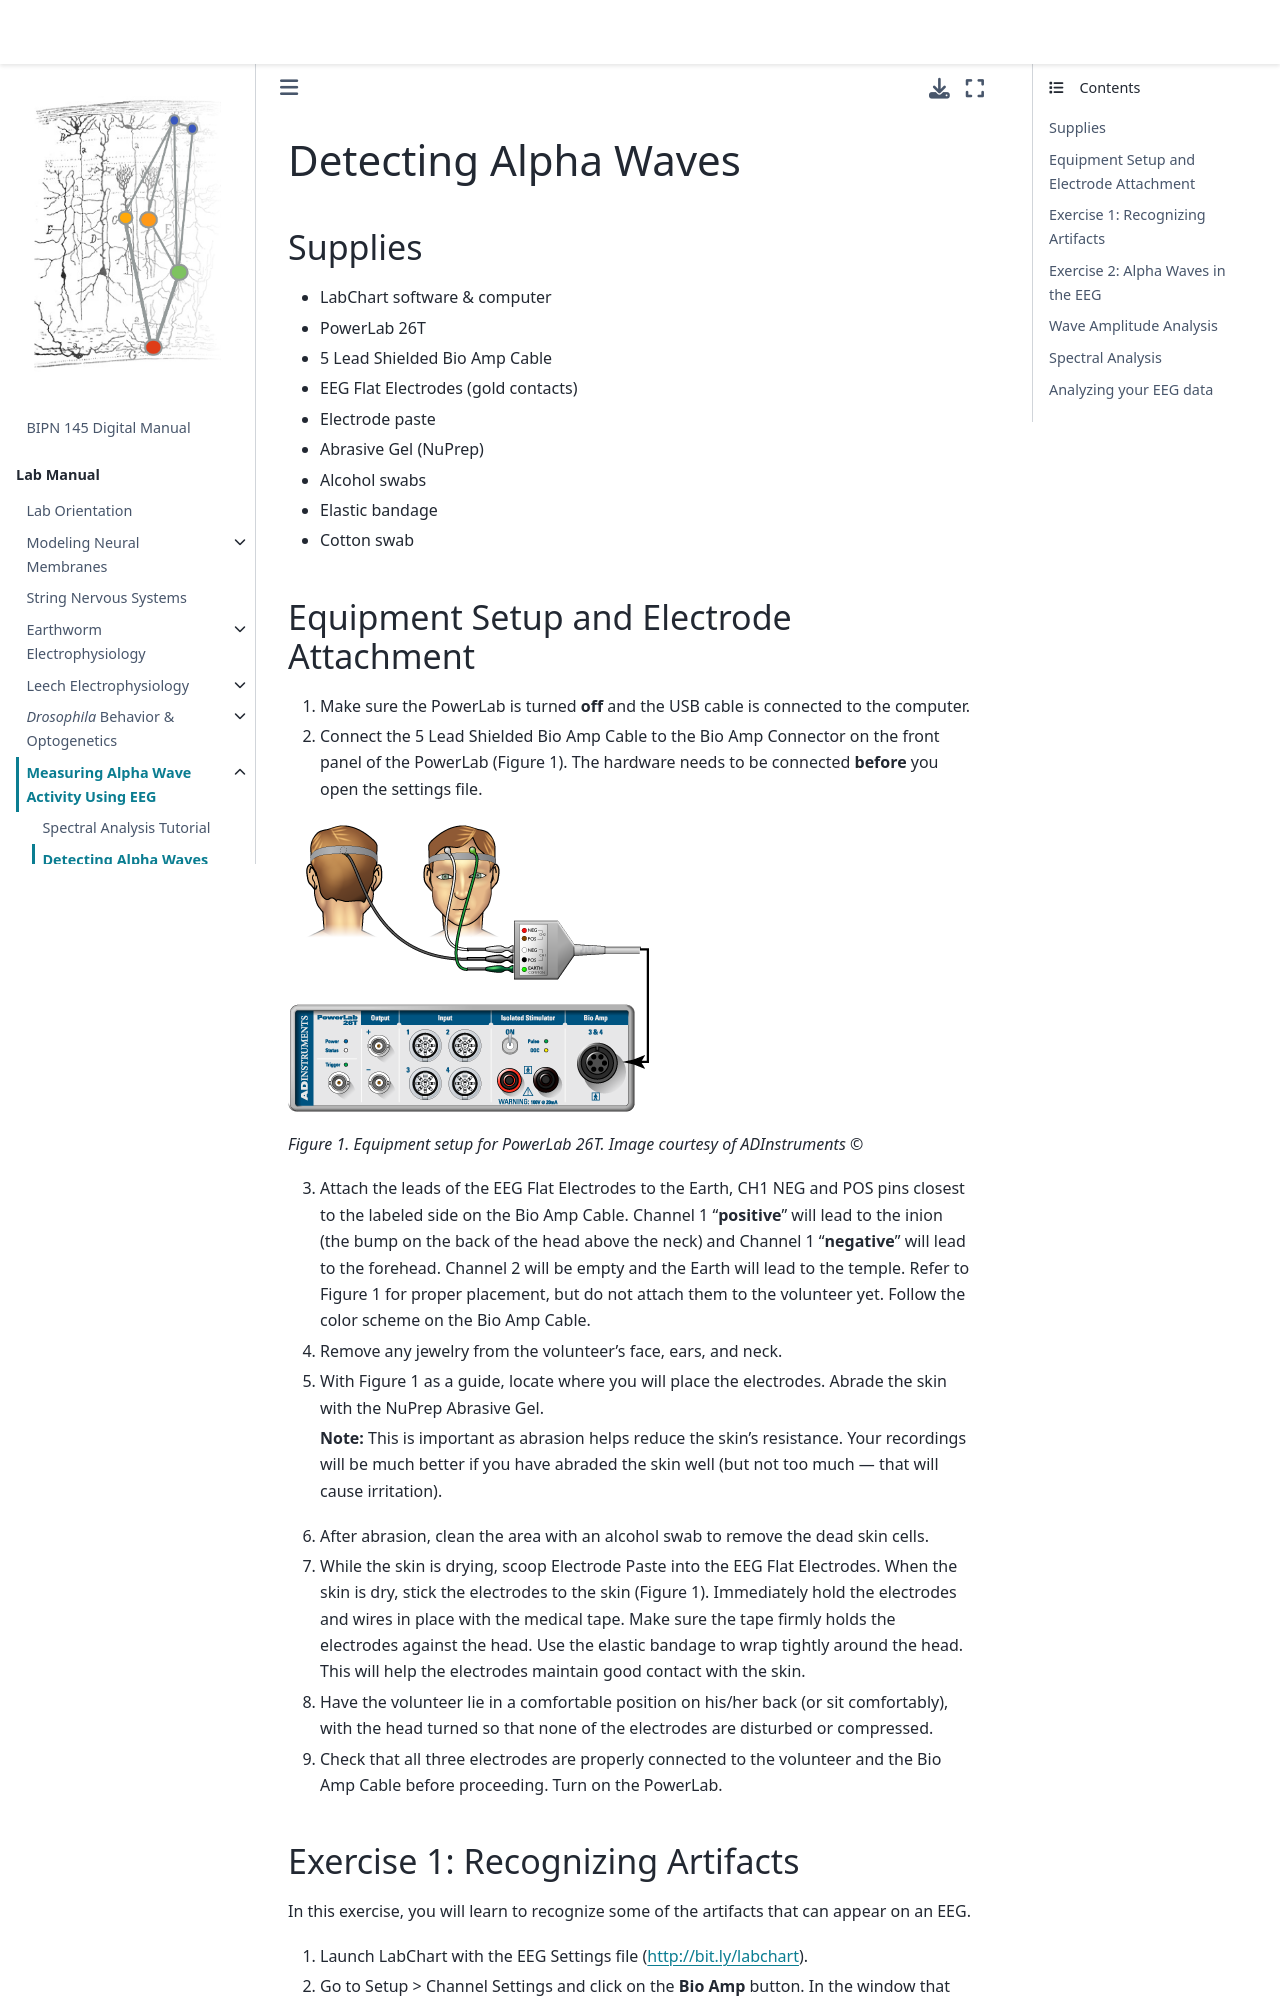

repository: BIPN145/BIPN145.github.io · page: LabManual/EEGAlphaWaves.html · generator: jekyll

# Detecting Alpha Waves

## Supplies
* LabChart software & computer
* PowerLab 26T
* 5 Lead Shielded Bio Amp Cable
* EEG Flat Electrodes (gold contacts)
* Electrode paste
* Abrasive Gel (NuPrep)
* Alcohol swabs
* Elastic bandage
* Cotton swab


## Equipment Setup and Electrode Attachment

1. Make sure the PowerLab is turned **off** and the USB cable is connected to the computer.
2. Connect the 5 Lead Shielded Bio Amp Cable to the Bio Amp Connector on the front panel of the PowerLab (Figure 1). The hardware needs to be connected **before** you open the settings file.

![](images/eeg_setup.png)

*Figure 1. Equipment setup for PowerLab 26T. Image courtesy of ADInstruments ©*

3. Attach the leads of the EEG Flat Electrodes to the Earth, CH1 NEG and POS pins closest to the labeled side on the Bio Amp Cable. Channel 1 "**positive**" will lead to the inion (the bump on the back of the head above the neck) and Channel 1 "**negative**" will lead to the forehead. Channel 2 will be empty and the Earth will lead to the temple. Refer to Figure 1 for proper placement, but do not attach them to the volunteer yet. Follow the color scheme on the Bio Amp Cable.
4. Remove any jewelry from the volunteer's face, ears, and neck.
5. With Figure 1 as a guide, locate where you will place the electrodes. Abrade the skin with the NuPrep Abrasive Gel.

   **Note:** This is important as abrasion helps reduce the skin's resistance. Your recordings will be much better if you have abraded the skin well (but not too much — that will cause irritation).

6. After abrasion, clean the area with an alcohol swab to remove the dead skin cells.
7. While the skin is drying, scoop Electrode Paste into the EEG Flat Electrodes. When the skin is dry, stick the electrodes to the skin (Figure 1). Immediately hold the electrodes and wires in place with the medical tape. Make sure the tape firmly holds the electrodes against the head. Use the elastic bandage to wrap tightly around the head. This will help the electrodes maintain good contact with the skin.
8. Have the volunteer lie in a comfortable position on his/her back (or sit comfortably), with the head turned so that none of the electrodes are disturbed or compressed.
9. Check that all three electrodes are properly connected to the volunteer and the Bio Amp Cable before proceeding. Turn on the PowerLab.
